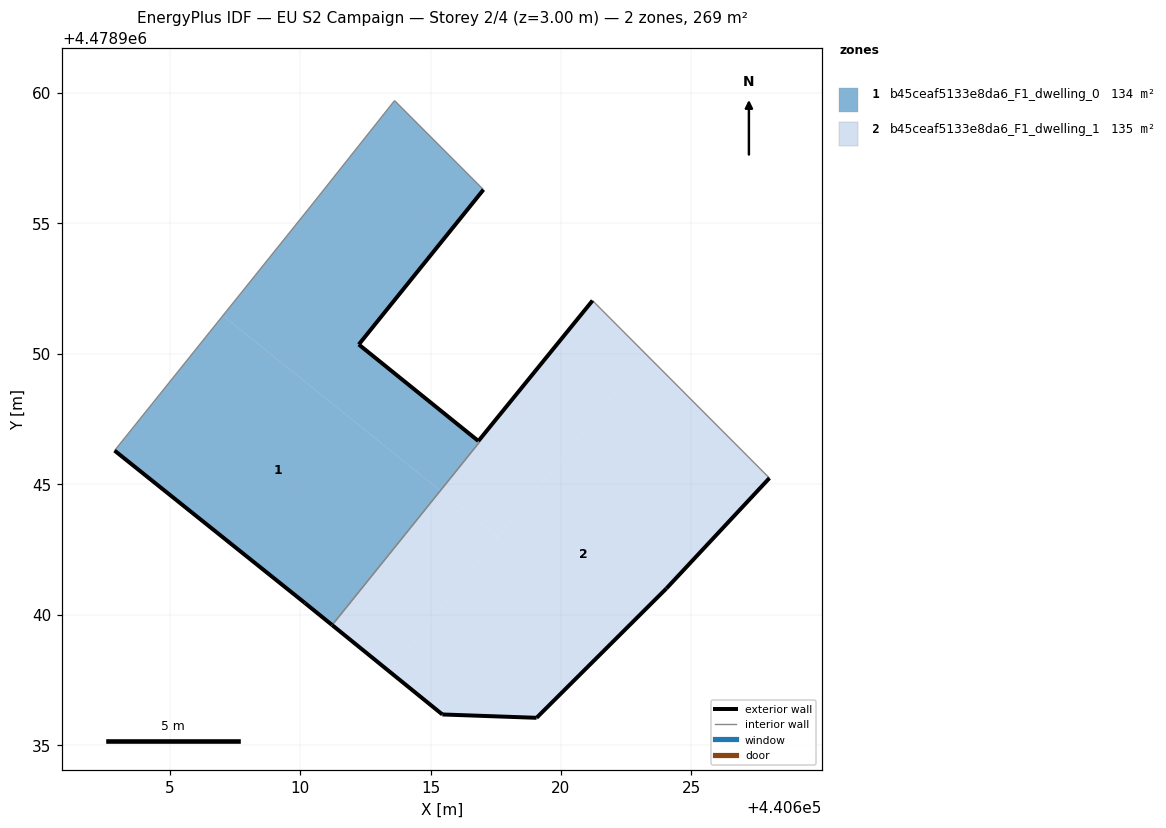
=== STOREY PLAN SPEC (per zone: floor XY polygon, exterior-wall plan segments, windows/doors) ===
zone 1: b45ceaf5133e8da6_F1_dwelling_0  (134.0 m²)
  floor: (440615.38, 4478944.75) (440616.88, 4478946.62) (440616.83, 4478946.66) (440612.25, 4478950.35) (440617.03, 4478956.29) (440613.62, 4478959.70) (440610.50, 4478955.77) (440607.04, 4478951.46)
  floor: (440611.23, 4478939.60) (440615.38, 4478944.75) (440607.04, 4478951.46) (440602.89, 4478946.29) (440610.19, 4478940.45)
  exterior wall: (440611.23, 4478939.60) – (440610.19, 4478940.45)  [1.3 m]
  exterior wall: (440610.19, 4478940.45) – (440602.89, 4478946.29)  [9.3 m]
  exterior wall: (440617.03, 4478956.29) – (440612.25, 4478950.35)  [7.6 m]
  exterior wall: (440612.25, 4478950.35) – (440616.83, 4478946.66)  [5.9 m]
  interior walls: 5
zone 2: b45ceaf5133e8da6_F1_dwelling_1  (134.7 m²)
  floor: (440617.59, 4478942.97) (440623.24, 4478950.00) (440621.21, 4478952.04) (440616.83, 4478946.65) (440616.88, 4478946.62) (440615.38, 4478944.75)
  floor: (440613.43, 4478937.81) (440617.59, 4478942.97) (440615.38, 4478944.75) (440611.23, 4478939.60)
  floor: (440624.04, 4478941.00) (440627.99, 4478945.23) (440623.24, 4478950.00) (440613.43, 4478937.81) (440615.45, 4478936.17) (440619.06, 4478936.05)
  exterior wall: (440619.07, 4478936.05) – (440615.45, 4478936.17)  [3.6 m]
  exterior wall: (440615.45, 4478936.17) – (440611.23, 4478939.60)  [5.4 m]
  exterior wall: (440616.84, 4478946.65) – (440621.21, 4478952.04)  [6.9 m]
  exterior wall: (440627.99, 4478945.23) – (440624.04, 4478941.00)  [5.8 m]
  exterior wall: (440624.04, 4478941.00) – (440619.07, 4478936.05)  [7.0 m]
  interior walls: 3

=== DERIVED (storey summary) ===
Building: EU S2 Campaign
Storey: 2 of 4  (floor level z = 3.00 m)
Storey gross floor area: 268.7 m²
Zones on this storey: 2
  - b45ceaf5133e8da6_F1_dwelling_0: floor 134.0 m²; exterior wall 24.2 m (72.6 m²); WWR 0.0%
  - b45ceaf5133e8da6_F1_dwelling_1: floor 134.7 m²; exterior wall 28.8 m (86.4 m²); WWR 0.0%
Zone adjacency (shared interzone walls):
  - b45ceaf5133e8da6_F1_dwelling_0 ↔ b45ceaf5133e8da6_F1_dwelling_1